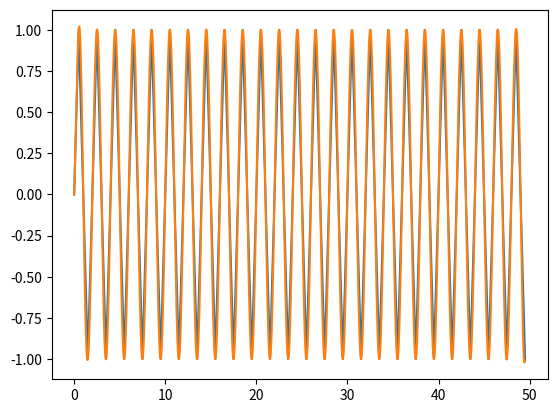

Here is the Python script that generated this plot:
from time import time
import numpy as np
import matplotlib.pyplot as plot
import time

fs = 2

def sinc_interpolate(x, factor):
    global fs

    Ts = 1/fs
    tc = np.linspace(0,(len(x)-1)/fs, num=(len(x)-1)*factor, endpoint=True)
    tc = np.arange(0,(len(x)-1)*factor)/(fs*factor)
    print(tc)
    N = len(x)

    output = np.zeros(len(tc))

    for ti in range(0,len(tc)) :
        #a = time.time()
        for n in range(0,N) :
            output[ti] = output[ti] + x[n]*np.sinc((tc[ti] - n*Ts)/Ts)
        #print((time.time()-a)/len(range(0,N)))

    return output, tc

td = np.linspace(0,100,num=100*fs,endpoint=False)
td = np.arange(0,100)/fs
print(td)
x = np.sin(np.pi*td)
plot.plot(td,x)
plot.show()
new_x,tc  = sinc_interpolate(x,40)
plot.plot(tc,new_x)
plot.show()